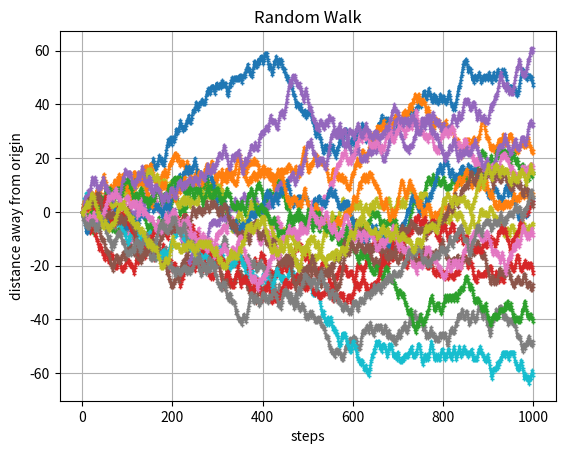

Recreate this plot in Python.
#RandomWalks 10/30/24
#By Patrick, Skyler, Jace
import random 
import math 
import matplotlib.pyplot as plt

walkers = 1
timesteps = 1000
position = 0
walkplot = [0]*timesteps
legend = []

#variables for the rms calculation 
net = 0
rms = 0

walkplot[0] = position

while walkers < 20:

    #resetting position for new walker
    position = 0

    #simulating direction it walks away from the origin
    for i in range(timesteps-1):
        
        #walker moves in one direction or the other
        if random.random() < .5:
            position -= 1

        else:
            position += 1

        #recording every step taken for the display
        walkplot[i+1] = position

    #appending a new timestep to the timestep list
    legend.append(walkers)
        
    plt.plot(range(len(walkplot)),walkplot,marker="+", markersize=3)
    plt.grid() 
    plt.title("Random Walk")
    plt.xlabel("steps")
    plt.ylabel("distance away from origin")

    walkers +=1
    net += position**2

#calculating the root means squared to find typical expected net distance from the origin
rms = math.sqrt(net)/math.sqrt(walkers)
print(rms)

plt.show()









